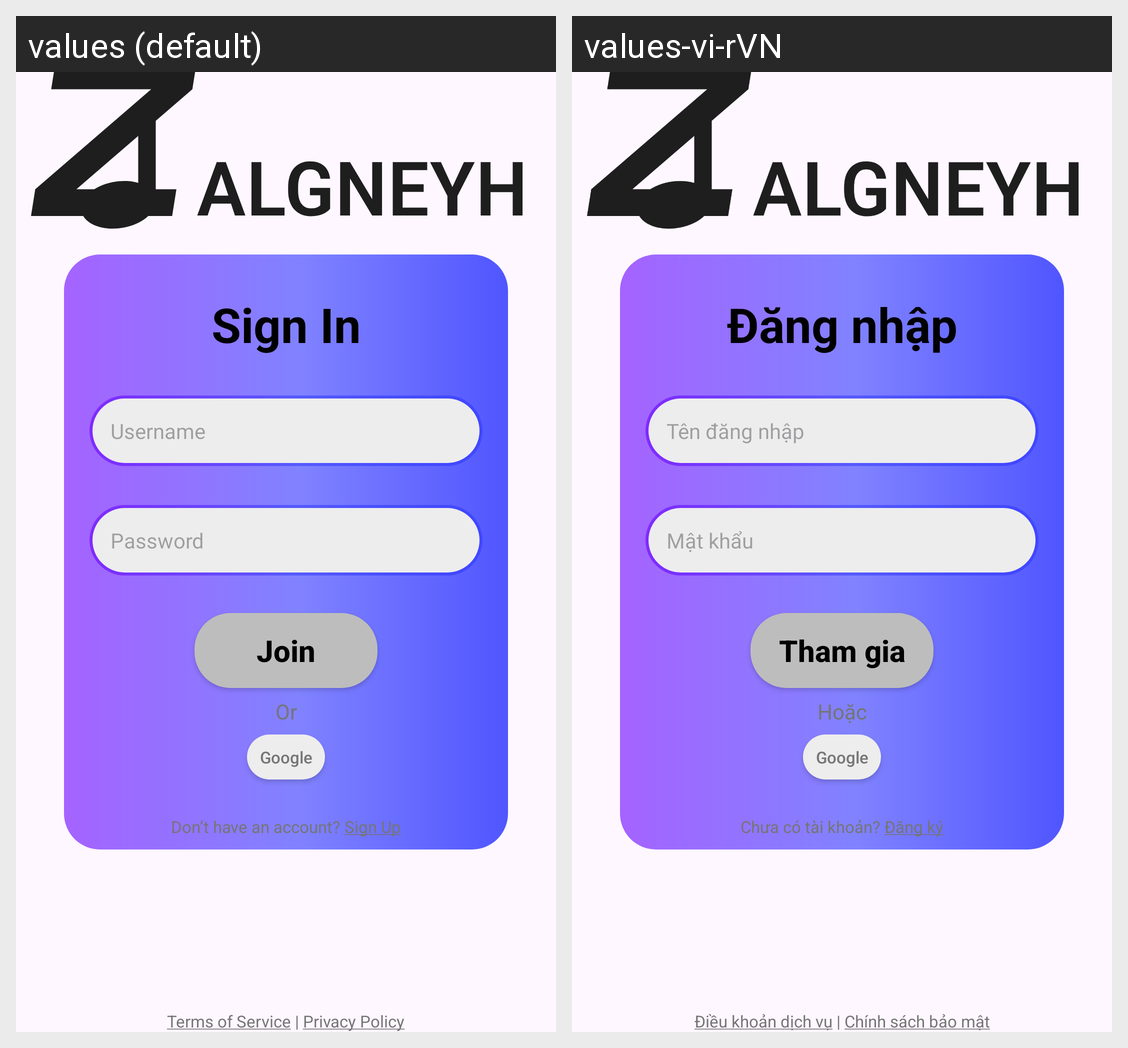

This grid shows one Android layout under two languages. Give, for every string resource on the screen, its name, the default text and each shown locale's text.
Android screen res/layout/fragment_login.xml rendered under 2 locales, left to right: values (default), values-vi-rVN. Device: Nexus 5 (rendered at 1080×1920; each locale shown at half size, 540×960, under a caption strip naming it); theme Theme.ZalgneyhMusic.
Strings drawn on this screen, with the default value and each locale's value (text and hints the layout hard-codes, and strings that could not be matched under every locale, appear in the picture but are not listed):

sign_in
  values: Sign In
  values-vi-rVN: Đăng nhập

username
  values: Username
  values-vi-rVN: Tên đăng nhập

password
  values: Password
  values-vi-rVN: Mật khẩu

join
  values: Join
  values-vi-rVN: Tham gia

or
  values: Or
  values-vi-rVN: Hoặc

google
  values: Google
  values-vi-rVN: Google

login_text
  values: Don’t have an account? Sign Up
  values-vi-rVN: Chưa có tài khoản? Đăng ký

privacy_service
  values: Terms of Service | Privacy Policy
  values-vi-rVN: Điều khoản dịch vụ | Chính sách bảo mật
